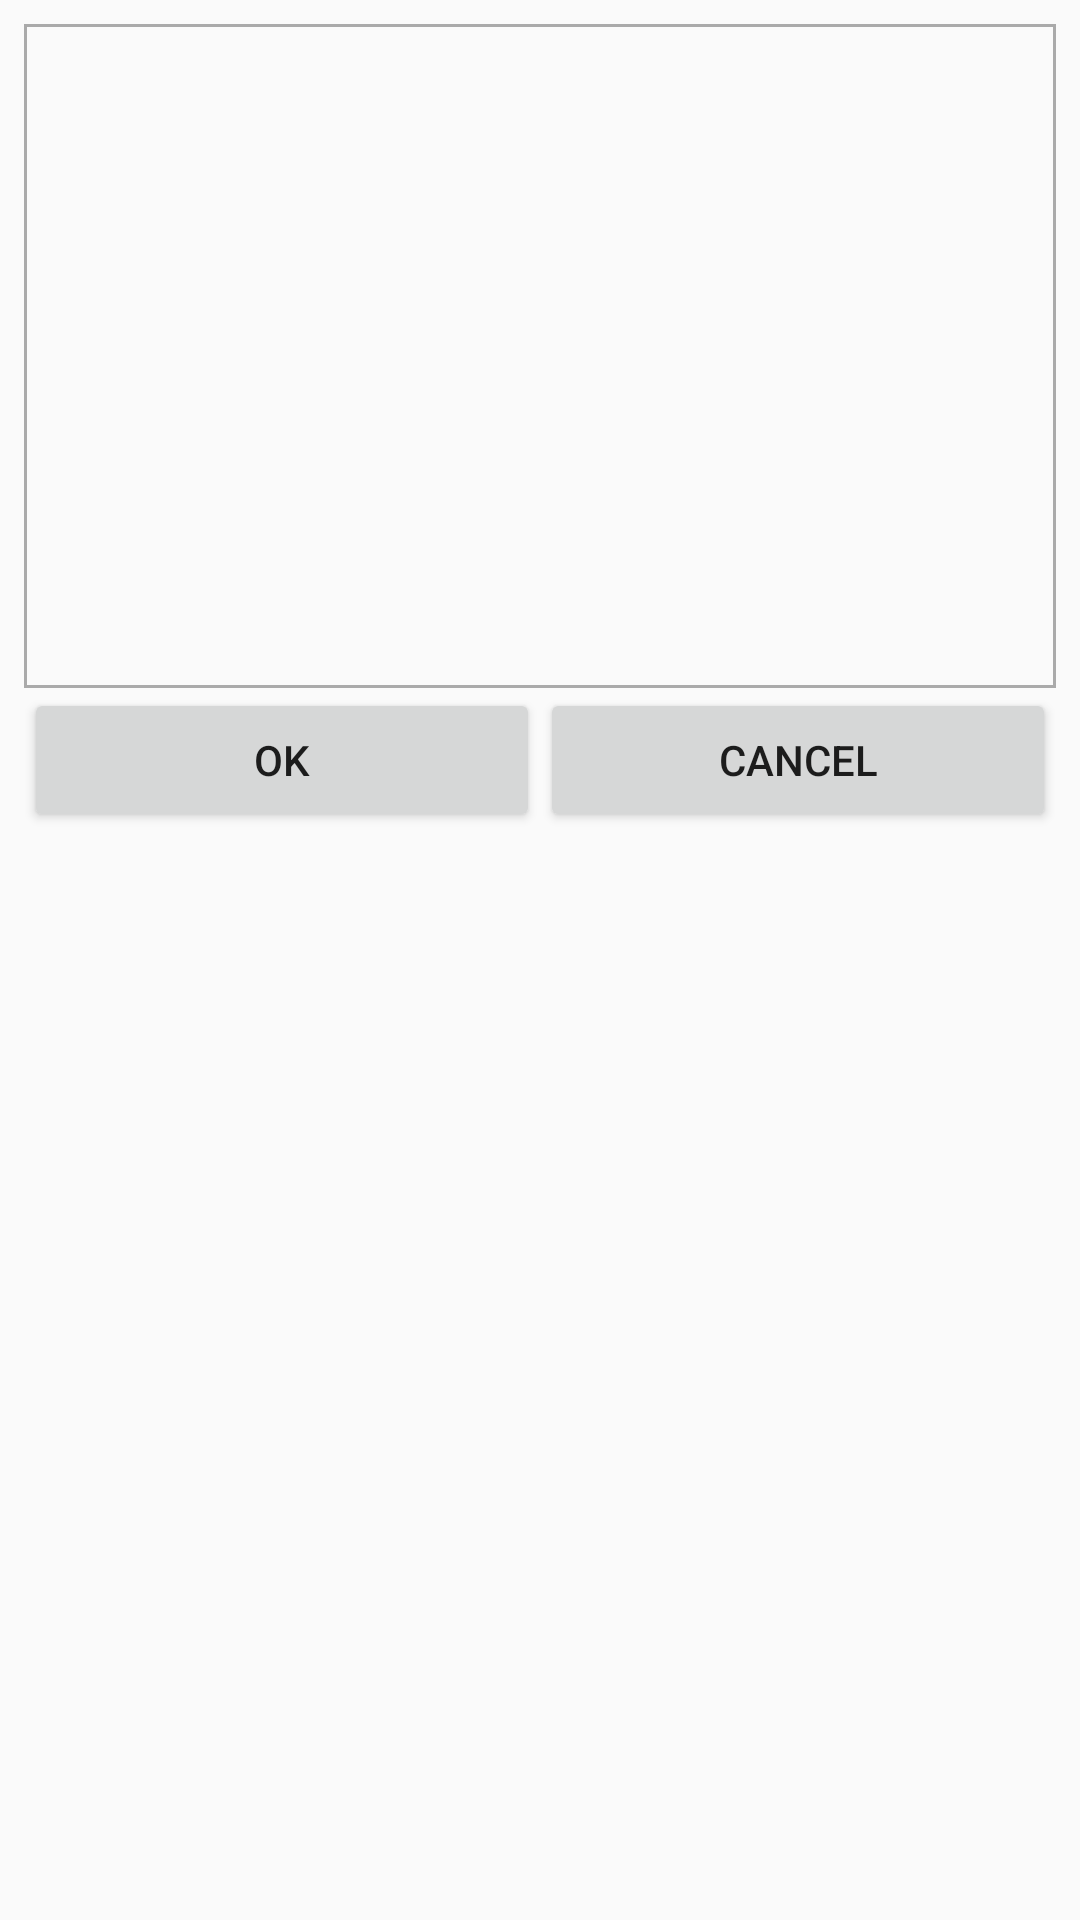

Android layout source for this screen:
<!-- AndroidManifest.xml: application theme AppTheme -->
<!-- res/layout/dialog_type_hash_tag.xml -->
<?xml version="1.0" encoding="utf-8"?>
<RelativeLayout xmlns:android="http://schemas.android.com/apk/res/android"
                android:layout_width="match_parent"
                android:layout_height="match_parent"
                android:padding="8dp">

    <EditText
        android:id="@+id/tv_hash_tags"
        android:layout_width="match_parent"
        android:layout_height="wrap_content"
        android:padding="4dp"
        android:gravity="top"
        android:minLines="10"
        android:background="@drawable/edit_text_style"/>

    <LinearLayout
        android:layout_width="match_parent"
        android:layout_height="wrap_content"
        android:layout_below="@+id/tv_hash_tags"
        android:orientation="horizontal">

        <Button
            android:id="@+id/btn_ok"
            android:layout_width="match_parent"
            android:layout_height="wrap_content"
            android:layout_weight="1"
            android:text="OK"/>

        <Button
            android:id="@+id/btn_cancel"
            android:layout_width="match_parent"
            android:layout_height="wrap_content"
            android:layout_weight="1"
            android:text="Cancel"/>
    </LinearLayout>

</RelativeLayout>
<!-- resources referenced by this layout -->
<resources>
  <!-- drawable edit_text_style (drawable) -->
  <?xml version="1.0" encoding="utf-8"?>
  <shape xmlns:android="http://schemas.android.com/apk/res/android" android:shape="rectangle">
      <stroke android:width="1dp" android:color="@android:color/darker_gray" />
      <padding android:bottom="1dp"
               android:left="1dp"
               android:right="1dp"
               android:top="1dp" />
  
  </shape>
  <style name="AppTheme" parent="Theme.AppCompat.Light">
          
          <item name="colorPrimary">@color/colorPrimary</item>
          <item name="colorPrimaryDark">@color/colorPrimaryDark</item>
          <item name="colorAccent">@color/colorAccent</item>
      </style>
  <!-- not gathered from this repository: default colours our renderer supplied (Android Studio template values) -->
  <color name="colorPrimary">#FF6200EE</color>
  <color name="colorPrimaryDark">#FF3700B3</color>
  <color name="colorAccent">#FF03DAC5</color>
</resources>
